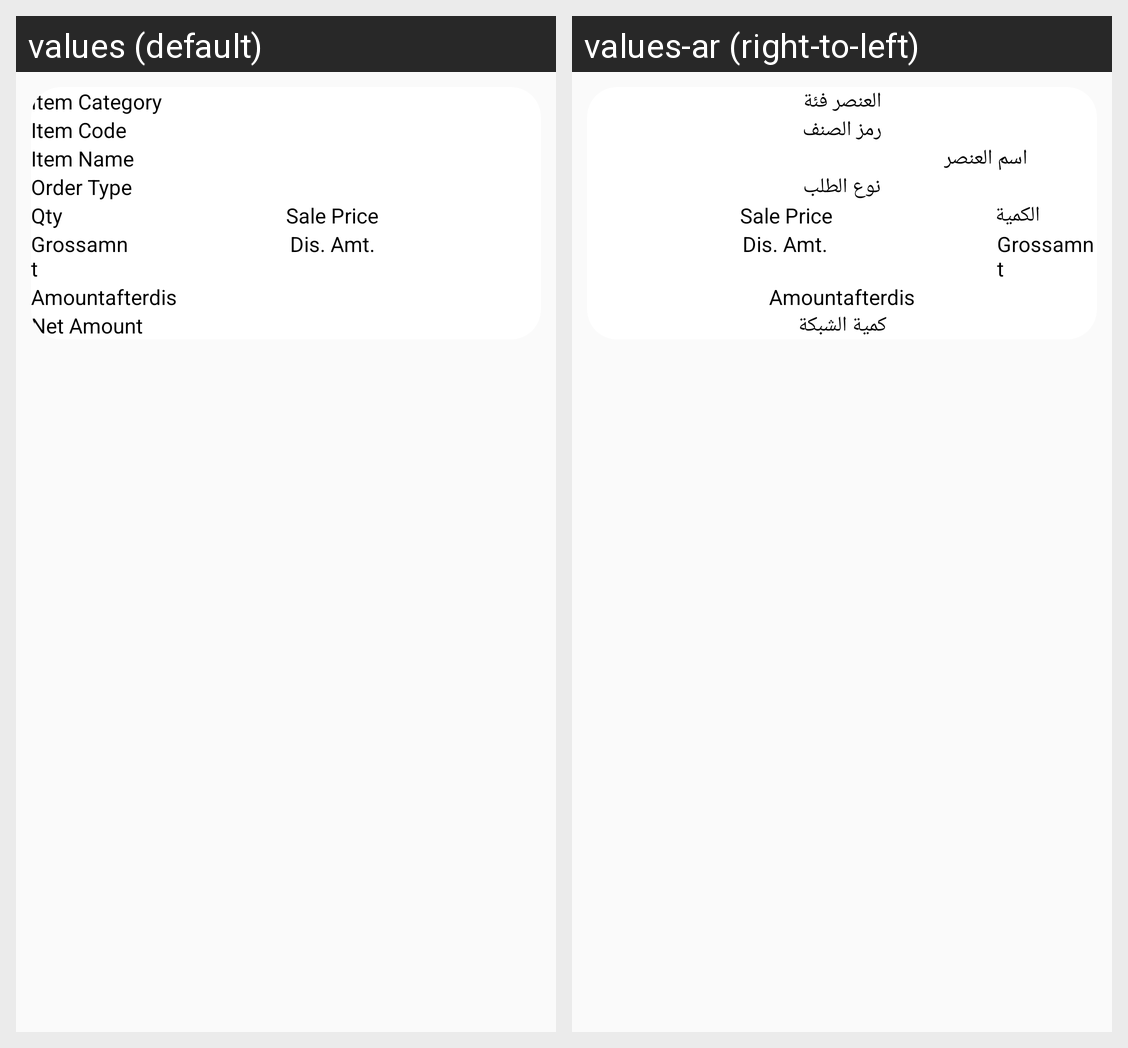

Locale-by-locale string values for the Android screen shown in this grid:
Android screen res/layout/orderdeail_report_list.xml rendered under 2 locales, left to right: values (default), values-ar (right-to-left). Device: Nexus 5 (rendered at 1080×1920; each locale shown at half size, 540×960, under a caption strip naming it); theme AppTheme.
Strings drawn on this screen, with the default value and each locale's value (text and hints the layout hard-codes, and strings that could not be matched under every locale, appear in the picture but are not listed):

Item_Category
  values: Item Category
  values-ar: العنصر فئة

ItemCode
  values: Item Code
  values-ar: رمز الصنف

ItemName
  values: Item Name
  values-ar: اسم العنصر

Order_Type
  values: Order Type
  values-ar: نوع الطلب

qty
  values: Qty
  values-ar: الكمية

NetAmount
  values: Net Amount
  values-ar: كمية الشبكة
